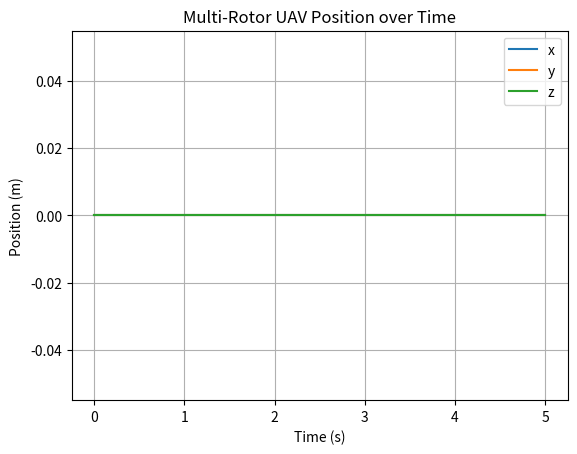

Here is the Python script that generated this plot:
import numpy as np
from scipy.integrate import odeint
import matplotlib.pyplot as plt

class MultiRotorDynamics:
    def __init__(self, mass=1.0, inertia=np.diag([0.01, 0.01, 0.02])):
        self.mass = mass
        self.inertia = inertia
        self.gravity = 9.81

    def dynamics(self, state, t, forces, torques):
        x, y, z, phi, theta, psi, u, v, w, p, q, r = state

        R = np.array([
            [np.cos(theta)*np.cos(psi),
             np.cos(theta)*np.sin(psi),
             -np.sin(theta)],
            [np.sin(phi)*np.sin(theta)*np.cos(psi) - np.cos(phi)*np.sin(psi),
             np.sin(phi)*np.sin(theta)*np.sin(psi) + np.cos(phi)*np.cos(psi),
             np.sin(phi)*np.cos(theta)],
            [np.cos(phi)*np.sin(theta)*np.cos(psi) + np.sin(phi)*np.sin(psi),
             np.cos(phi)*np.sin(theta)*np.sin(psi) - np.sin(phi)*np.cos(psi),
             np.cos(phi)*np.cos(theta)]
        ])

        # Linear acceleration
        accel = np.array(forces) / self.mass
        accel[2] -= self.gravity

        # Angular acceleration
        omega = np.array([p, q, r])
        tau = np.array(torques)
        omega_dot = np.linalg.inv(self.inertia) @ (tau - np.cross(omega, self.inertia @ omega))

        # Kinematic equations
        pos_dot = R @ np.array([u, v, w])
        angles_dot = np.array([
            p + q*np.sin(phi)*np.tan(theta) + r*np.cos(phi)*np.tan(theta),
            q*np.cos(phi) - r*np.sin(phi),
            q*np.sin(phi)/np.cos(theta) + r*np.cos(phi)/np.cos(theta)
        ])

        return np.concatenate((pos_dot, angles_dot, accel, omega_dot))

    def simulate(self, initial_state, forces, torques, t):
        return odeint(self.dynamics, initial_state, t, args=(forces, torques))

if __name__ == "__main__":
    uav = MultiRotorDynamics()
    initial_state = np.zeros(12)
    forces = [0, 0, uav.mass * uav.gravity]
    torques = [0.01, 0.01, 0.005]
    t = np.linspace(0, 5, 500)

    result = uav.simulate(initial_state, forces, torques, t)

    plt.figure()
    plt.plot(t, result[:, 0], label='x')
    plt.plot(t, result[:, 1], label='y')
    plt.plot(t, result[:, 2], label='z')
    plt.xlabel('Time (s)')
    plt.ylabel('Position (m)')
    plt.title('Multi-Rotor UAV Position over Time')
    plt.legend()
    plt.grid(True)
    plt.show()